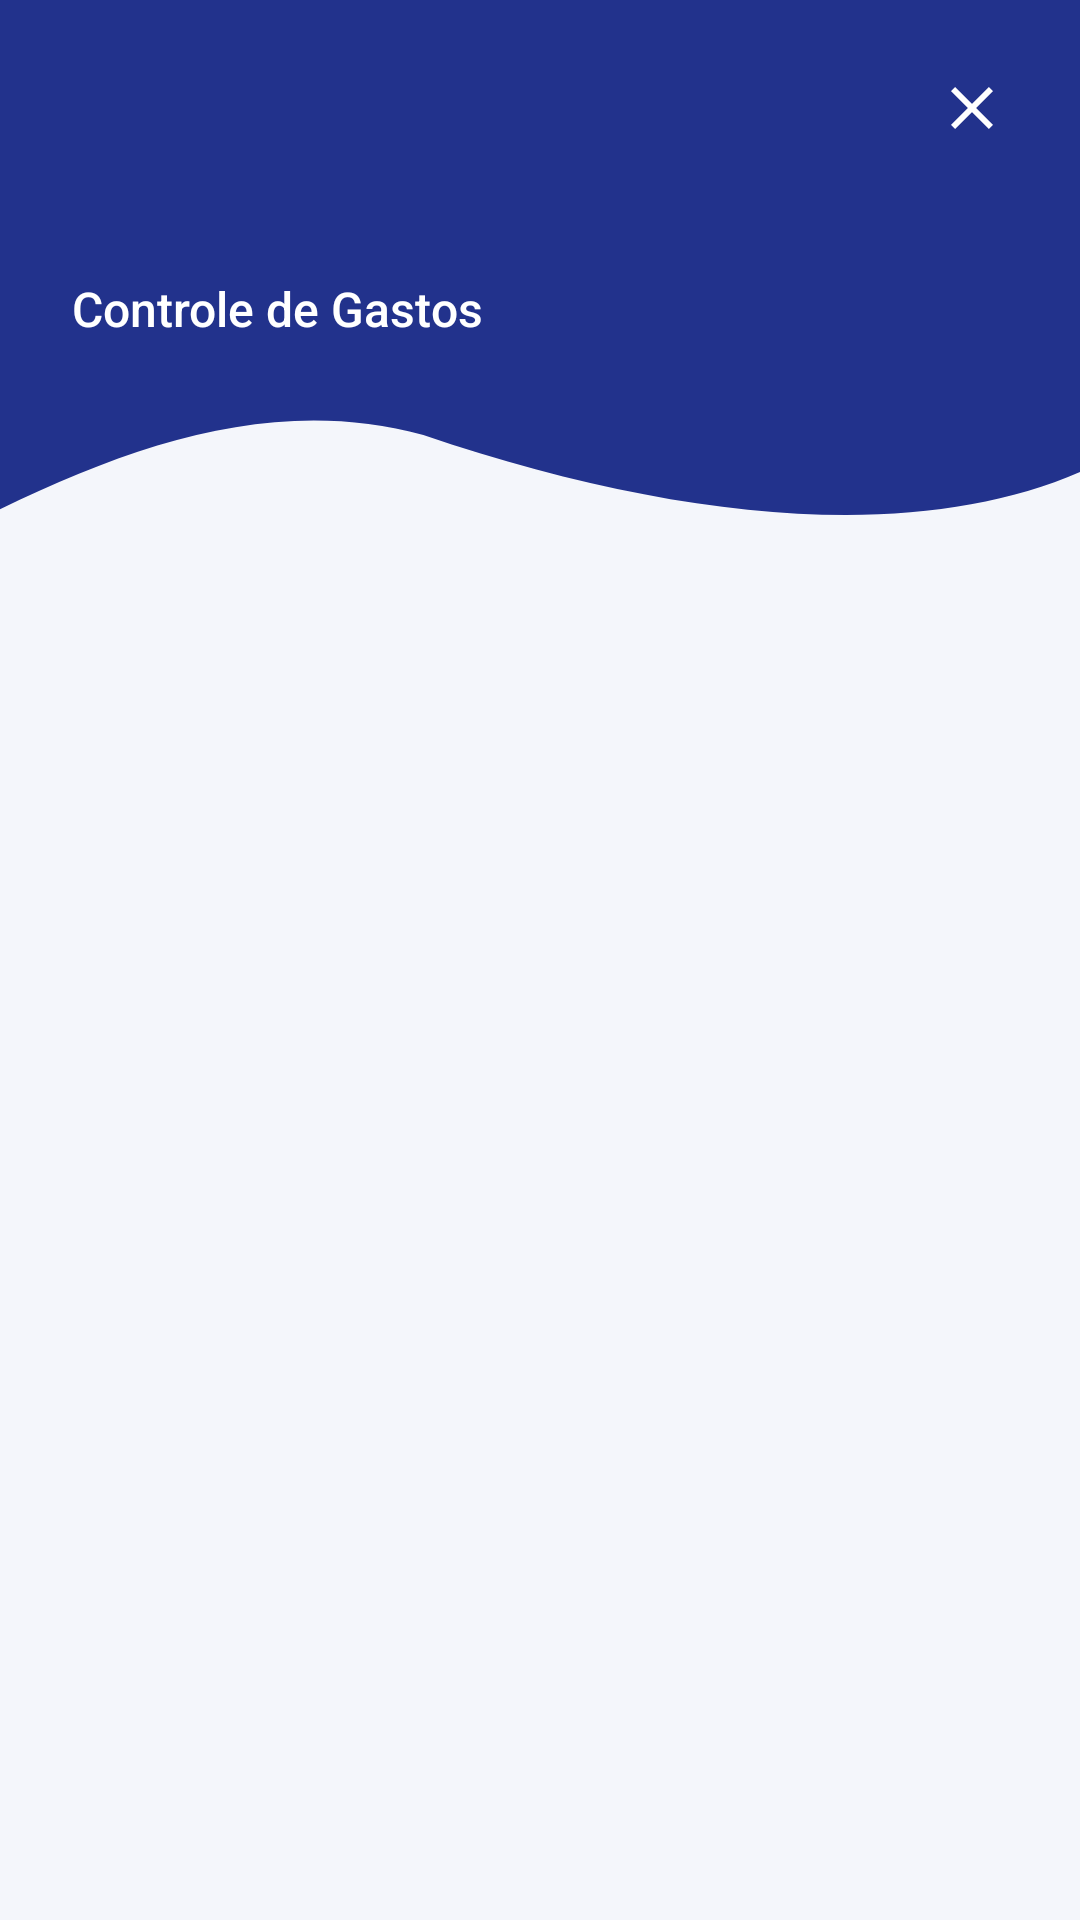

Reconstruct the res/layout file that produces this screen, plus the resources it refers to.
<!-- AndroidManifest.xml: application theme Theme.ControleDeGastos -->
<!-- res/layout/nav_header.xml -->
<?xml version="1.0" encoding="utf-8"?>
<LinearLayout
    xmlns:android="http://schemas.android.com/apk/res/android"
    xmlns:app="http://schemas.android.com/apk/res-auto"
    android:layout_width="match_parent"
    android:layout_height="wrap_content"
    android:orientation="vertical">
    <FrameLayout
        android:layout_width="match_parent"
        android:layout_height="wrap_content"
        android:background="@color/brand">
        <LinearLayout
            android:layout_width="match_parent"
            android:layout_height="wrap_content"
            android:orientation="vertical"
            android:padding="24dp">
            <ImageView
                android:layout_width="48dp"
                android:layout_height="48dp"
                android:src="@drawable/analyticsplash"
                app:tint="@color/white"
                android:importantForAccessibility="no" />
            <TextView
                style="@style/Ui.Value"
                android:layout_width="match_parent"
                android:layout_height="wrap_content"
                android:layout_marginTop="20dp"
                android:text="@string/brand_name"
                android:textColor="@color/white"
                android:textSize="16sp" />
        </LinearLayout>
        <androidx.appcompat.widget.AppCompatImageButton
            android:id="@+id/closeDrawerButton"
            android:layout_width="48dp"
            android:layout_height="48dp"
            android:layout_gravity="top|end"
            android:layout_margin="12dp"
            android:padding="12dp"
            android:background="?attr/selectableItemBackgroundBorderless"
            android:contentDescription="@string/navigation_drawer_close"
            app:srcCompat="@drawable/ic_close"
            app:tint="@color/white" />
    </FrameLayout>
    <ImageView
        android:layout_width="match_parent"
        android:layout_height="36dp"
        android:scaleType="fitXY"
        android:importantForAccessibility="no"
        app:srcCompat="@drawable/nav_header_wave" />
</LinearLayout>
<!-- resources referenced by this layout -->
<resources>
  <color name="brand">#22328C</color>
  <color name="white">#FFFFFF</color>
  <!-- drawable ic_close (drawable) -->
  <vector xmlns:android="http://schemas.android.com/apk/res/android"
      android:width="24dp"
      android:height="24dp"
      android:viewportWidth="24"
      android:viewportHeight="24">
      <path
          android:fillColor="@color/white"
          android:pathData="M19,6.41 17.59,5 12,10.59 6.41,5 5,6.41 10.59,12 5,17.59 6.41,19 12,13.41 17.59,19 19,17.59 13.41,12 Z" />
  </vector>
  <!-- drawable nav_header_wave (drawable) -->
  <vector xmlns:android="http://schemas.android.com/apk/res/android"
      android:width="200dp"
      android:height="26dp"
      android:viewportWidth="500"
      android:viewportHeight="64">
      <path
          android:fillColor="@color/brand"
          android:pathData="M0,0 H500 V35 C425,77 315,65 196,13 C130,-10 66,16 0,57 Z" />
  </vector>
  <string name="brand_name">Controle de Gastos</string>
  <string name="navigation_drawer_close">Fechar menu de navegação</string>
  <style name="Ui.Value" parent="Ui.Body">
          <item name="android:textSize">22sp</item>
          <item name="android:fontFamily">sans-serif-medium</item>
      </style>
  <style name="Theme.ControleDeGastos" parent="Base.Theme.ControleDeGastos" />
  <style name="Ui.Body" parent="">
          <item name="android:textSize">16sp</item>
          <item name="android:textColor">@color/ink</item>
          <item name="android:fontFamily">sans-serif</item>
          <item name="android:lineSpacingExtra">3dp</item>
      </style>
  <style name="Base.Theme.ControleDeGastos" parent="Theme.Material3.Light.NoActionBar">
          <item name="colorPrimary">@color/brand</item>
          <item name="colorOnPrimary">@color/white</item>
          <item name="colorSecondary">@color/accent</item>
          <item name="colorOnSecondary">@color/white</item>
          <item name="colorPrimaryContainer">@color/tint</item>
          <item name="colorOnPrimaryContainer">@color/brand</item>
          <item name="colorSecondaryContainer">@color/tint</item>
          <item name="colorOnSecondaryContainer">@color/brand</item>
          <item name="colorSurface">@color/surface</item>
          <item name="colorOnSurface">@color/ink</item>
          <item name="android:colorBackground">@color/page</item>
          <item name="android:windowBackground">@color/page</item>
          <item name="android:statusBarColor">@color/brand</item>
          <item name="android:windowLightStatusBar">false</item>
          <item name="android:navigationBarColor">@color/brand</item>
          <item name="android:fontFamily">sans-serif</item>
          <item name="materialButtonStyle">@style/Ui.Button</item>
      </style>
  <color name="ink">#18233D</color>
  <color name="accent">#0095FE</color>
  <color name="tint">#EAF0FF</color>
  <color name="surface">#FFFFFF</color>
  <color name="page">#F4F6FB</color>
  <style name="Ui.Button" parent="Widget.Material3.Button">
          <item name="cornerRadius">16dp</item>
          <item name="android:minHeight">56dp</item>
          <item name="android:textAllCaps">false</item>
      </style>
</resources>
